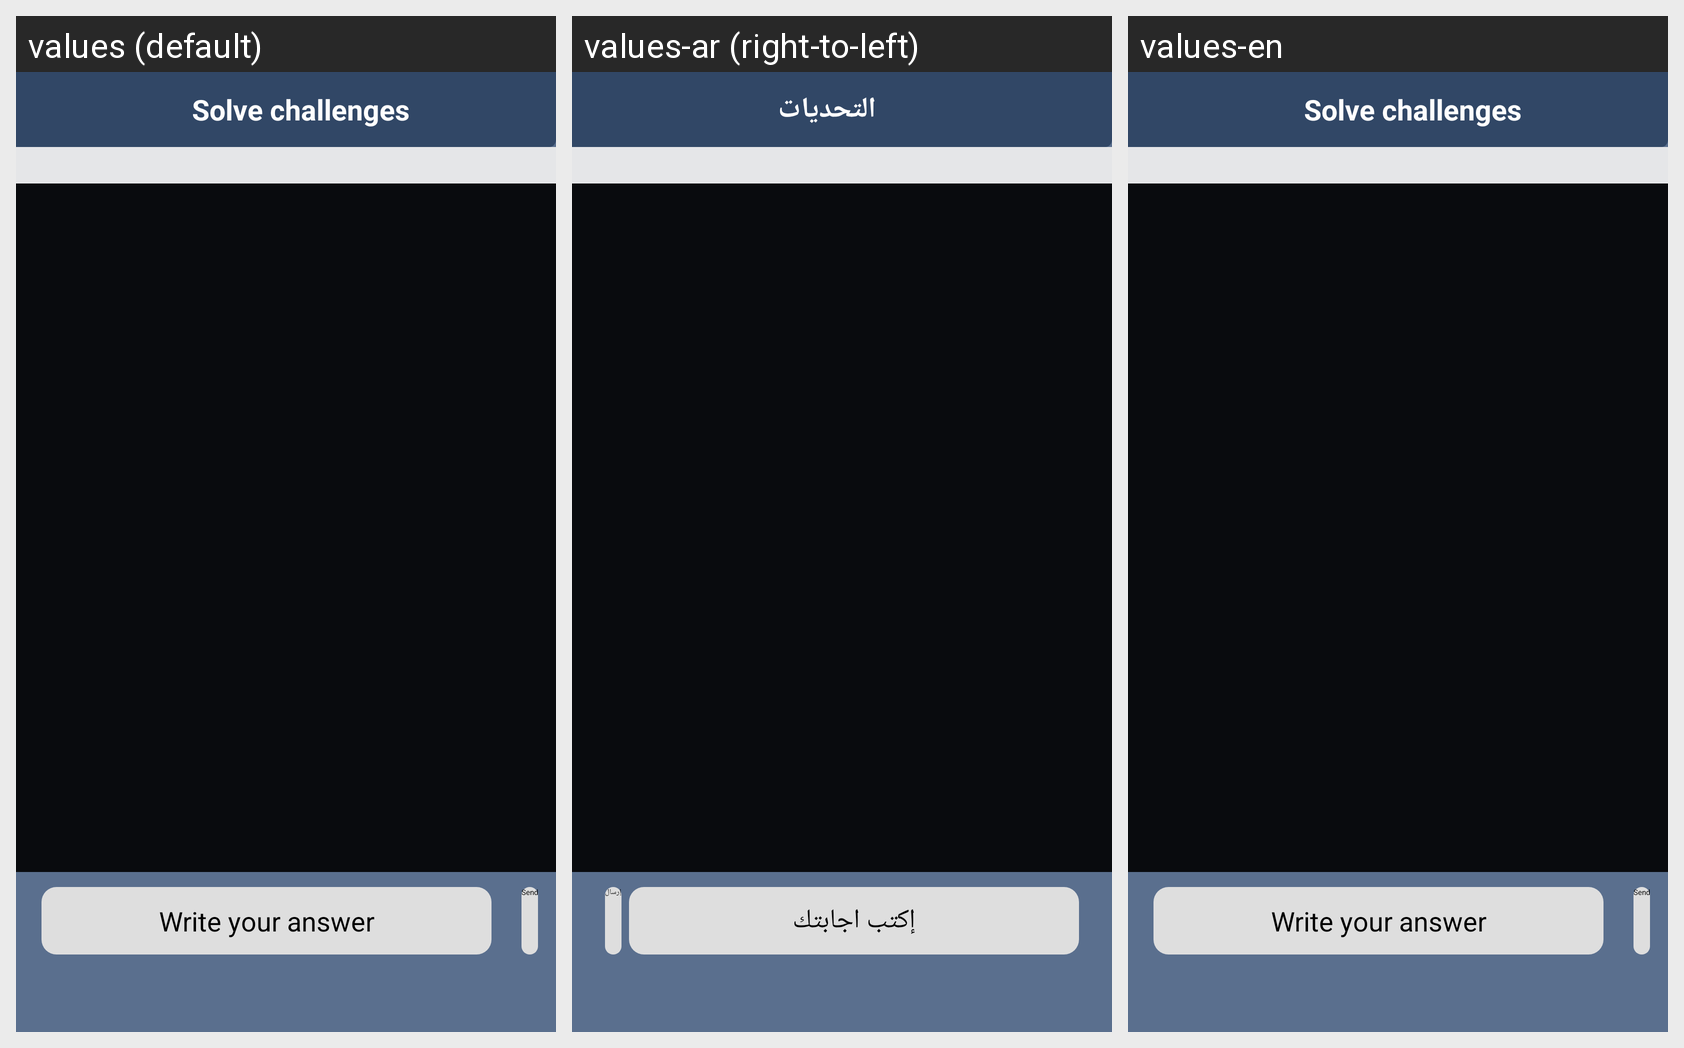

Locale-by-locale string values for the Android screen shown in this grid:
Android screen res/layout/activity_view_context_challenges.xml rendered under 3 locales, left to right: values (default), values-ar (right-to-left), values-en. Device: Nexus 5 (rendered at 1080×1920; each locale shown at half size, 540×960, under a caption strip naming it); theme Theme.EzCode.
Strings drawn on this screen, with the default value and each locale's value (text and hints the layout hard-codes, and strings that could not be matched under every locale, appear in the picture but are not listed):

solve_challenges
  values: Solve challenges
  values-ar: التحديات
  values-en: Solve challenges  [not translated; the default value is used]

write_answer
  values: Write your answer
  values-ar: إكتب اجابتك
  values-en: Write your answer  [not translated; the default value is used]

send
  values: Send
  values-ar: إرسال
  values-en: Send  [not translated; the default value is used]
